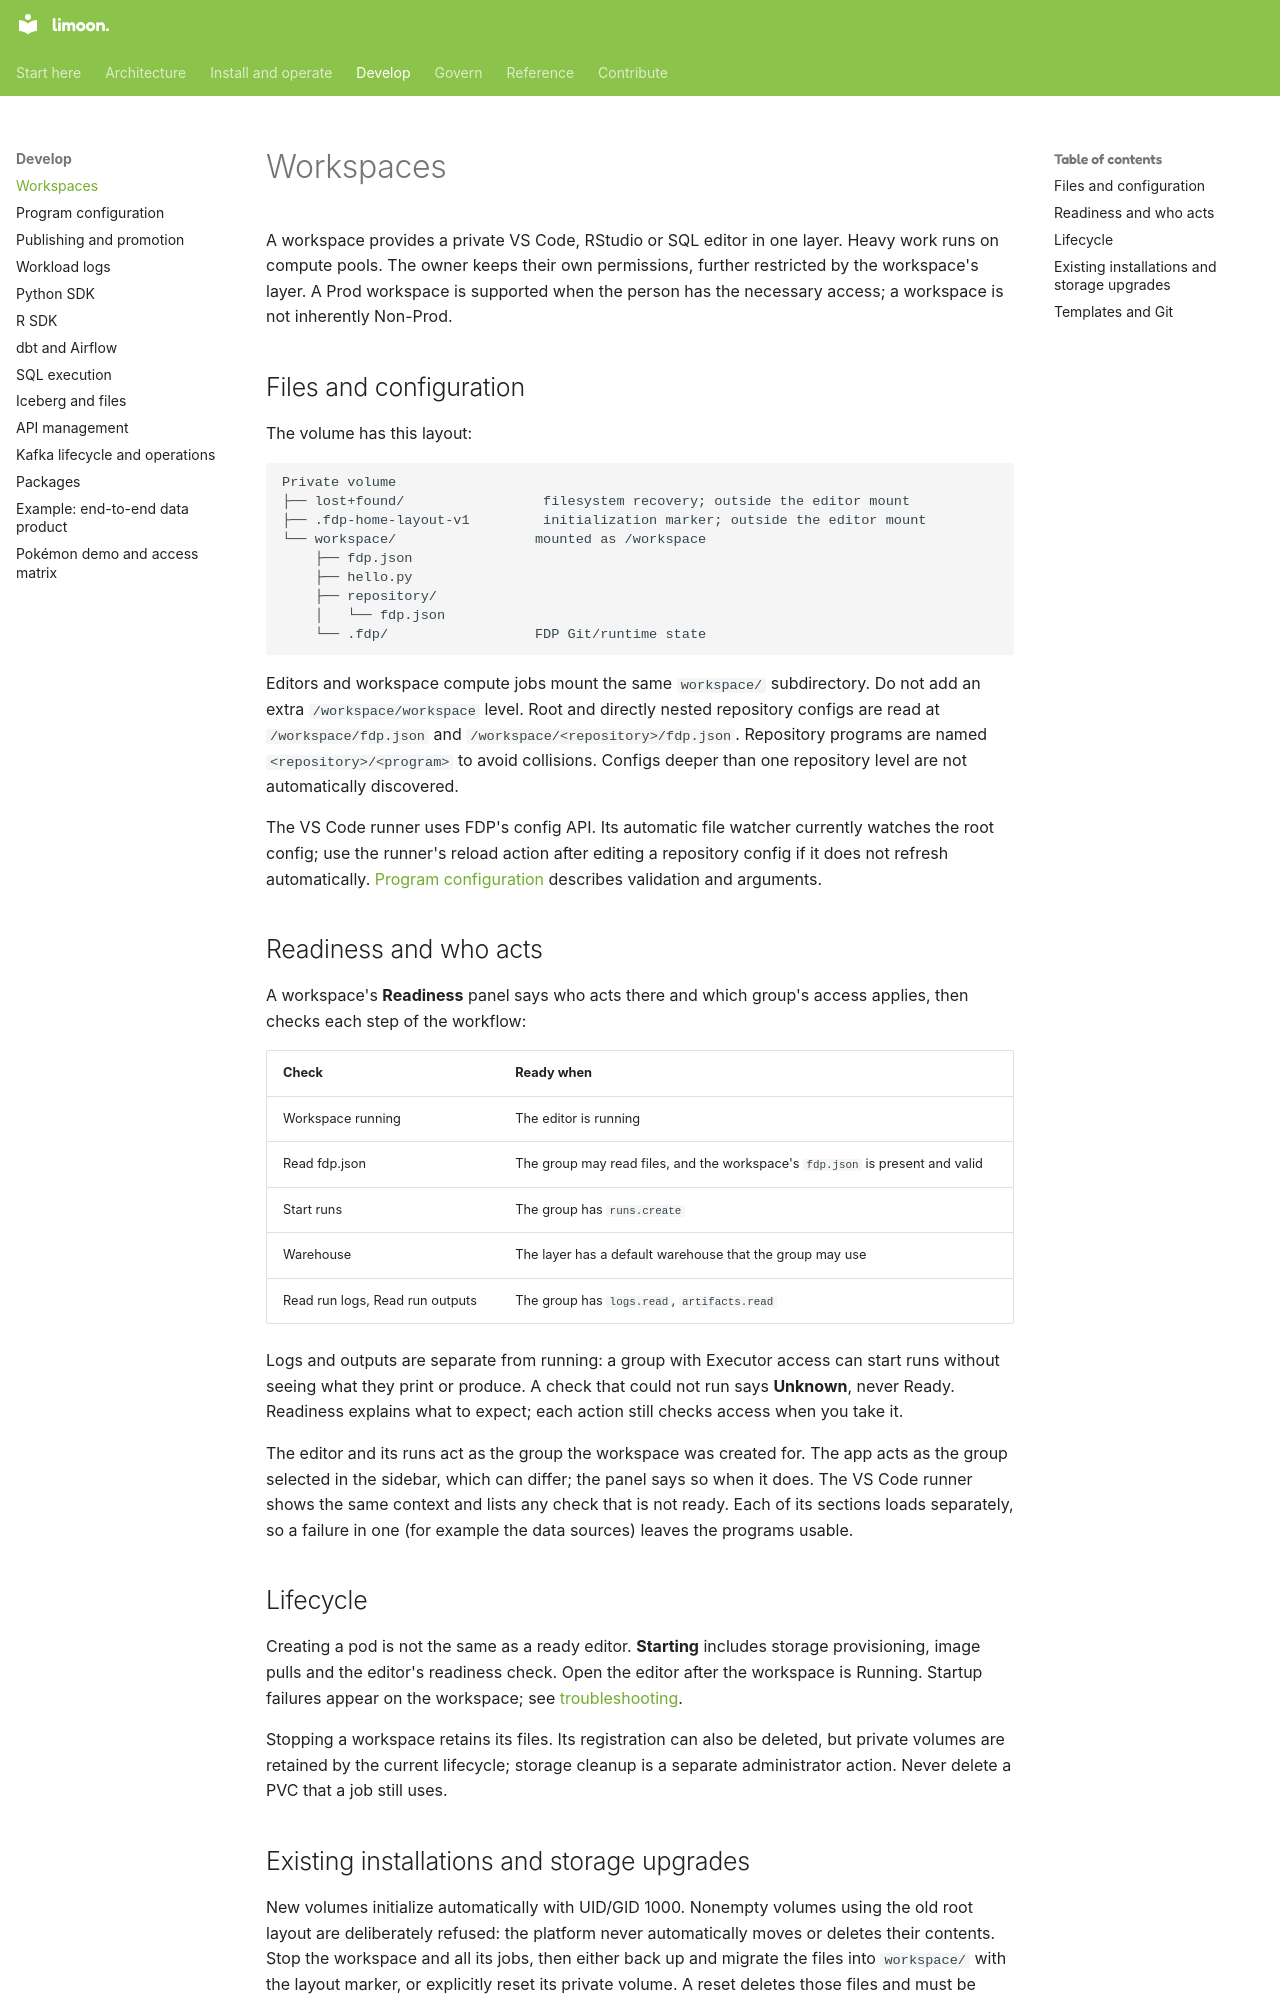

repository: Floren-App/floren-data-platform-public · page: workspaces/index.html · generator: mkdocs

# Workspaces

A workspace provides a private VS Code, RStudio or SQL editor in one layer.
Heavy work runs on compute pools. The owner keeps their own permissions, further
restricted by the workspace's layer. A Prod workspace is supported when the person
has the necessary access; a workspace is not inherently Non-Prod.

## Files and configuration

The volume has this layout:

```text
Private volume
├── lost+found/                 filesystem recovery; outside the editor mount
├── .fdp-home-layout-v1         initialization marker; outside the editor mount
└── workspace/                 mounted as /workspace
    ├── fdp.json
    ├── hello.py
    ├── repository/
    │   └── fdp.json
    └── .fdp/                  FDP Git/runtime state
```

Editors and workspace compute jobs mount the same `workspace/` subdirectory.
Do not add an extra `/workspace/workspace` level. Root and directly nested
repository configs are read at `/workspace/fdp.json` and
`/workspace/<repository>/fdp.json`. Repository programs are named
`<repository>/<program>` to avoid collisions. Configs deeper than one repository
level are not automatically discovered.

The VS Code runner uses FDP's config API. Its automatic file watcher currently
watches the root config; use the runner's reload action after editing a repository
config if it does not refresh automatically. [Program configuration](fdp-json.md)
describes validation and arguments.

## Readiness and who acts

A workspace's **Readiness** panel says who acts there and which group's access applies, then checks each step of the
workflow:

| Check | Ready when |
|---|---|
| Workspace running | The editor is running |
| Read fdp.json | The group may read files, and the workspace's `fdp.json` is present and valid |
| Start runs | The group has `runs.create` |
| Warehouse | The layer has a default warehouse that the group may use |
| Read run logs, Read run outputs | The group has `logs.read`, `artifacts.read` |

Logs and outputs are separate from running: a group with Executor access can start runs without seeing what they
print or produce. A check that could not run says **Unknown**, never Ready. Readiness explains what to expect; each
action still checks access when you take it.

The editor and its runs act as the group the workspace was created for. The app acts as the group selected in the
sidebar, which can differ; the panel says so when it does. The VS Code runner shows the same context and lists any
check that is not ready. Each of its sections loads separately, so a failure in one (for example the data sources)
leaves the programs usable.

## Lifecycle

Creating a pod is not the same as a ready editor. **Starting** includes storage
provisioning, image pulls and the editor's readiness check. Open the editor after
the workspace is Running. Startup failures appear on the workspace; see
[troubleshooting](troubleshooting.md).

Stopping a workspace retains its files. Its registration can also be deleted,
but private volumes are retained by the current lifecycle; storage cleanup is a
separate administrator action. Never delete a PVC that a job still uses.
